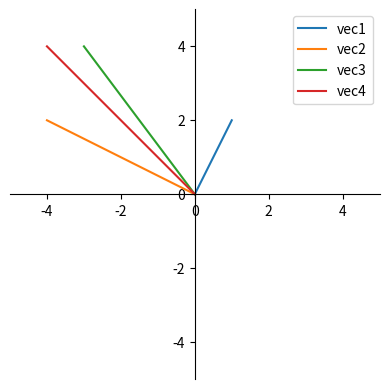

Python code for this plot:
#!/usr/bin/env python3
import numpy as np
from matplotlib import pyplot as plt

def plot_vector(vec,lbl):
    assert(len(vec)==2) # Must be 2 dimensional
    x=[0,vec[0]]
    y=[0,vec[1]]
    plt.plot(x,y,label=lbl)

fig=plt.figure("Put directional vectors wherever you want")

plt.xlim(-5,5)
plt.ylim(-5,5)
ax=plt.gca()
ax.spines["top"].set_color("none")
ax.spines["right"].set_color("none")
ax.xaxis.set_ticks_position("bottom")
ax.yaxis.set_ticks_position("left")
ax.spines["left"].set_position(("data",0))
ax.spines["bottom"].set_position(("data",0))
ax.set_aspect("equal",adjustable="box")

vec1=np.array([1,2])
vec2=np.array([-4,2])
vec3=vec1+vec2
vec4=vec1*vec2

plot_vector(vec1,"vec1")
plot_vector(vec2,"vec2")
plot_vector(vec3,"vec3")
plot_vector(vec4,"vec4")

plt.legend()
plt.show()
